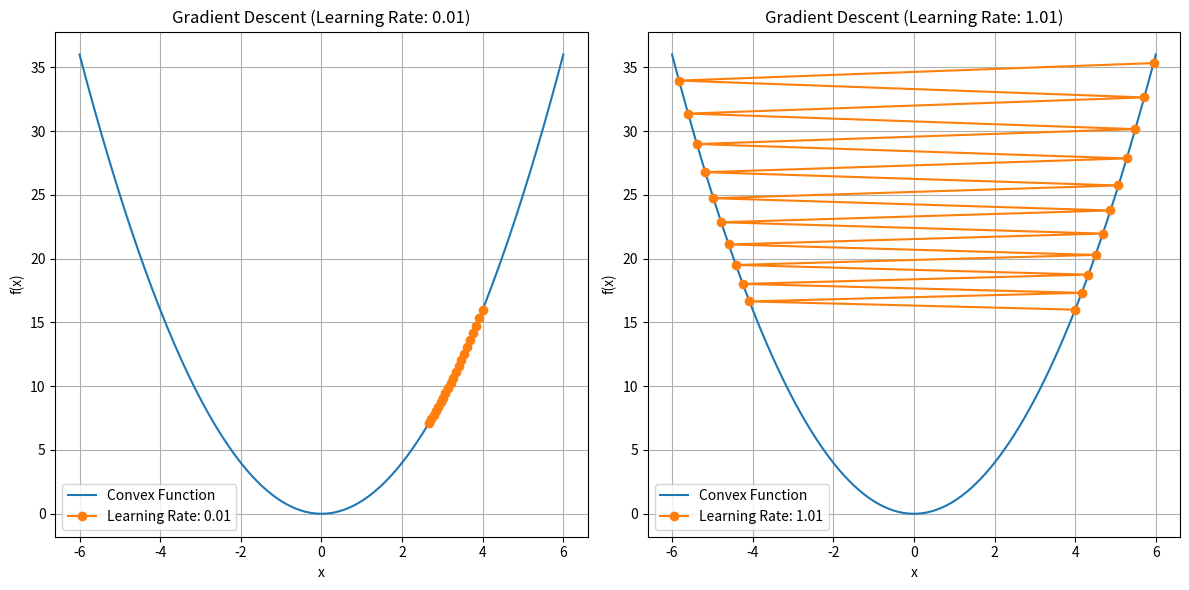

The matplotlib source for this figure:
import numpy as np
import matplotlib.pyplot as plt

# 设置随机数种子
np.random.seed(42)

def convex_function(x):
    return x**2

def gradient_descent(initial_x, learning_rate, num_iterations):
    x_values = [initial_x]  # 用于存储每次迭代的x值
    y_values = [convex_function(initial_x)]  # 用于存储每次迭代的函数值

    x = initial_x

    for i in range(num_iterations):
        gradient = 2 * x  # 函数 f(x) = x^2 的导数为 f'(x) = 2x
        x -= learning_rate * gradient

        x_values.append(x)
        y_values.append(convex_function(x))

    return x_values, y_values

# 参数设置
initial_x = 4  # 初始值
learning_rates = [0.01, 1.01]  # 学习率
num_iterations = 20

# 生成凸函数的数据
x = np.linspace(-6, 6, 200)  # 生成 x 值
y = convex_function(x)  # 凸函数 f(x) = x^2

# 绘制两个子图
fig, axs = plt.subplots(1, 2, figsize=(12, 6))

# 针对每个学习率进行绘制
for i, learning_rate in enumerate(learning_rates):
    # 运行梯度下降算法
    x_values, y_values = gradient_descent(initial_x, learning_rate, num_iterations)

    # 绘制凸函数的曲线
    axs[i].plot(x, y, label="Convex Function")

    # 绘制梯度下降轨迹
    axs[i].plot(x_values, y_values, '-o', label=f"Learning Rate: {learning_rate}")

    # 设置子图标题、坐标轴标签和图例
    axs[i].set_title(f"Gradient Descent (Learning Rate: {learning_rate})")
    axs[i].set_xlabel("x")
    axs[i].set_ylabel("f(x)")
    axs[i].legend()
    axs[i].grid(True)

# 调整子图之间的间距
plt.tight_layout()

# 显示图形
plt.show()